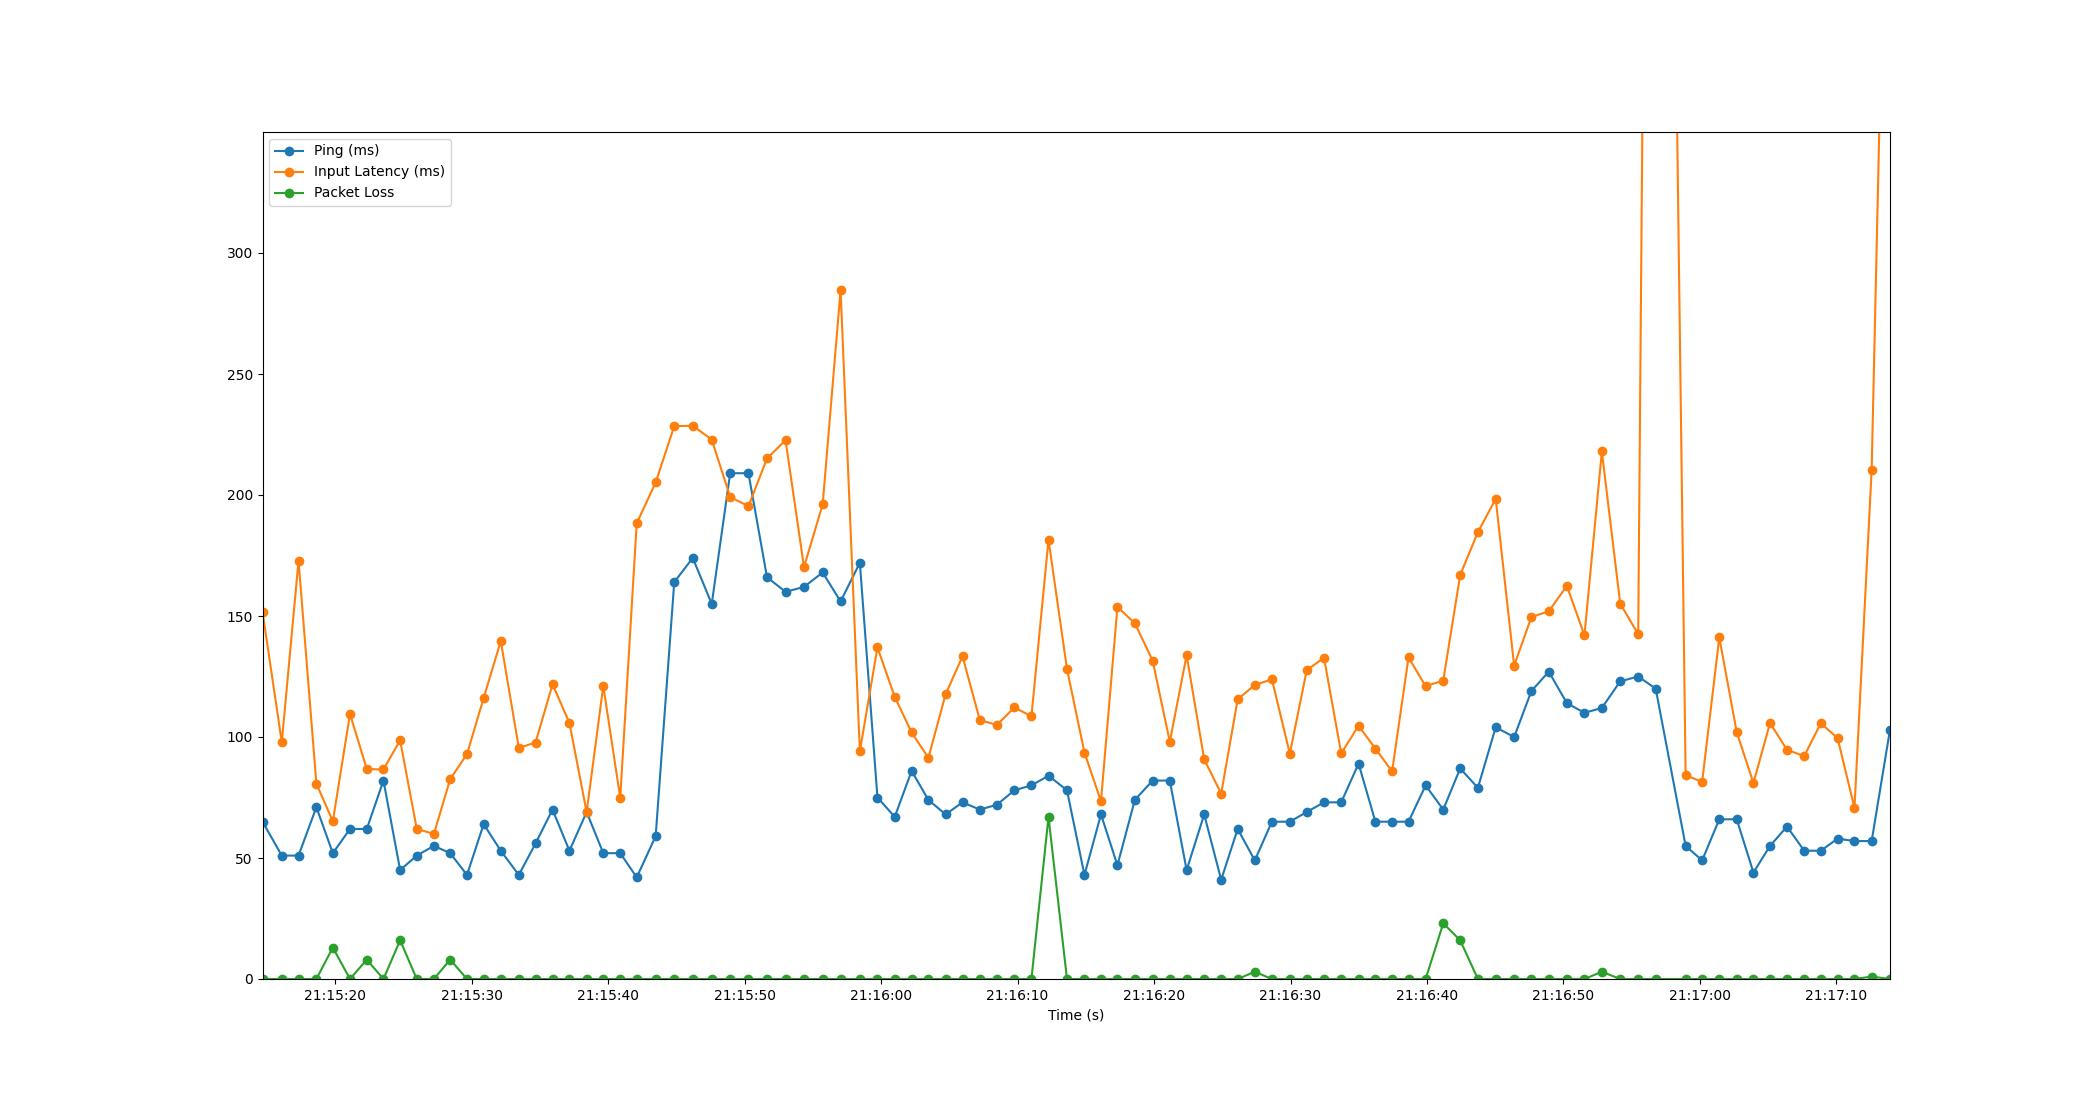

Source data for this figure (header and first rows):
Time, Timestamp, Ping, Packet Loss, Input Latency
2.6226043701171875e-06, 2023-07-10 21:15:14.660030, 65, 0, 151.8
1.414, 2023-07-10 21:15:16.074208, 51, 0, 97.82
2.641, 2023-07-10 21:15:17.300533, 51, 0, 172.9
3.949, 2023-07-10 21:15:18.609147, 71, 0, 80.76
5.154, 2023-07-10 21:15:19.814518, 52, 13, 65.16
6.412, 2023-07-10 21:15:21.072019, 62, 0, 109.5
7.643, 2023-07-10 21:15:22.302934, 62, 8, 86.76
8.865, 2023-07-10 21:15:23.525154, 82, 0, 86.58
10.09, 2023-07-10 21:15:24.746506, 45, 16, 98.64
11.31, 2023-07-10 21:15:25.966167, 51, 0, 62
12.56, 2023-07-10 21:15:27.222544, 55, 0, 59.95
13.75, 2023-07-10 21:15:28.414524, 52, 8, 82.56
14.99, 2023-07-10 21:15:29.646126, 43, 0, 92.96
16.21, 2023-07-10 21:15:30.867858, 64, 0, 116.1
17.46, 2023-07-10 21:15:32.121098, 53, 0, 139.7
18.79, 2023-07-10 21:15:33.445358, 43, 0, 95.5
20.01, 2023-07-10 21:15:34.669498, 56, 0, 97.7
21.25, 2023-07-10 21:15:35.914648, 70, 0, 121.7
22.49, 2023-07-10 21:15:37.154506, 53, 0, 105.8
23.75, 2023-07-10 21:15:38.414867, 69, 0, 68.91
24.97, 2023-07-10 21:15:39.634391, 52, 0, 121.2
26.22, 2023-07-10 21:15:40.876982, 52, 0, 74.85
27.43, 2023-07-10 21:15:42.085244, 42, 0, 188.3
28.81, 2023-07-10 21:15:43.473698, 59, 0, 205.2
30.18, 2023-07-10 21:15:44.836529, 164, 0, 228.5
31.53, 2023-07-10 21:15:46.192290, 174, 0, 228.6
32.92, 2023-07-10 21:15:47.583766, 155, 0, 222.9
34.27, 2023-07-10 21:15:48.933723, 209, 0, 199.2
35.61, 2023-07-10 21:15:50.273554, 209, 0, 195.3
36.97, 2023-07-10 21:15:51.634508, 166, 0, 215.1
38.33, 2023-07-10 21:15:52.993007, 160, 0, 222.7
39.68, 2023-07-10 21:15:54.344108, 162, 0, 170.2
41.05, 2023-07-10 21:15:55.712574, 168, 0, 196.1
42.37, 2023-07-10 21:15:57.026393, 156, 0, 284.7
43.78, 2023-07-10 21:15:58.437694, 172, 0, 94.07
45.07, 2023-07-10 21:15:59.727731, 75, 0, 137
46.33, 2023-07-10 21:16:00.994504, 67, 0, 116.6
47.57, 2023-07-10 21:16:02.232277, 86, 0, 101.9
48.8, 2023-07-10 21:16:03.462503, 74, 0, 91.38
50.06, 2023-07-10 21:16:04.724306, 68, 0, 117.7
51.3, 2023-07-10 21:16:05.962508, 73, 0, 133.3
52.57, 2023-07-10 21:16:07.232524, 70, 0, 107
53.82, 2023-07-10 21:16:08.480932, 72, 0, 105
55.11, 2023-07-10 21:16:09.769229, 78, 0, 112.2
56.35, 2023-07-10 21:16:11.012386, 80, 0, 108.5
57.6, 2023-07-10 21:16:12.264152, 84, 67, 181.5
58.96, 2023-07-10 21:16:13.617630, 78, 0, 128.1
60.24, 2023-07-10 21:16:14.898311, 43, 0, 93.58
61.45, 2023-07-10 21:16:16.110296, 68, 0, 73.47
62.65, 2023-07-10 21:16:17.314537, 47, 0, 153.7
63.93, 2023-07-10 21:16:18.592484, 74, 0, 147
65.24, 2023-07-10 21:16:19.897524, 82, 0, 131.5
66.49, 2023-07-10 21:16:21.153147, 82, 0, 98.03
67.73, 2023-07-10 21:16:22.386514, 45, 0, 133.8
69.01, 2023-07-10 21:16:23.673497, 68, 0, 90.79
70.26, 2023-07-10 21:16:24.918995, 41, 0, 76.57
71.47, 2023-07-10 21:16:26.128854, 62, 0, 115.6
72.72, 2023-07-10 21:16:27.383762, 49, 3, 121.5
73.97, 2023-07-10 21:16:28.634508, 65, 0, 123.9
75.29, 2023-07-10 21:16:29.949149, 65, 0, 93.08
... 34 more rows
